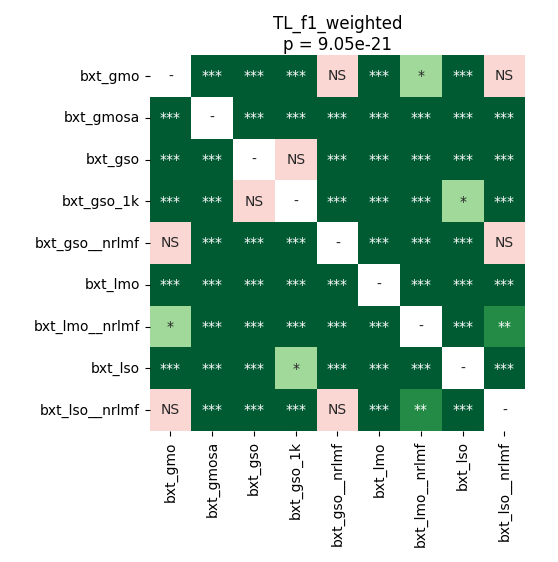

Source data for this figure (header and first rows):
	bxt_gmo	bxt_gmosa	bxt_gso	bxt_gso_1k	bxt_gso__nrlmf	bxt_lmo	bxt_lmo__nrlmf	bxt_lso	bxt_lso__nrlmf
bxt_gmo	1.0	4.0690104166666664e-05	4.0690104166666664e-05	4.0690104166666664e-05	0.08563	4.0690104166666664e-05	0.03262	4.0690104166666664e-05	0.08563
bxt_gmosa	4.0690104166666664e-05	1.0	4.0690104166666664e-05	4.0690104166666664e-05	4.0690104166666664e-05	4.0690104166666664e-05	4.0690104166666664e-05	0.0005304	4.0690104166666664e-05
bxt_gso	4.0690104166666664e-05	4.0690104166666664e-05	1.0	0.07134	4.0690104166666664e-05	4.0690104166666664e-05	4.0690104166666664e-05	0.0003924	4.0690104166666664e-05
bxt_gso_1k	4.0690104166666664e-05	4.0690104166666664e-05	0.07134	1.0	4.0690104166666664e-05	4.0690104166666664e-05	4.0690104166666664e-05	0.02899	4.0690104166666664e-05
bxt_gso__nrlmf	0.08563	4.0690104166666664e-05	4.0690104166666664e-05	4.0690104166666664e-05	1.0	4.0690104166666664e-05	4.0690104166666664e-05	4.0690104166666664e-05	0.9399
bxt_lmo	4.0690104166666664e-05	4.0690104166666664e-05	4.0690104166666664e-05	4.0690104166666664e-05	4.0690104166666664e-05	1.0	4.0690104166666664e-05	4.0690104166666664e-05	4.0690104166666664e-05
bxt_lmo__nrlmf	0.03262	4.0690104166666664e-05	4.0690104166666664e-05	4.0690104166666664e-05	4.0690104166666664e-05	4.0690104166666664e-05	1.0	4.0690104166666664e-05	0.001208
bxt_lso	4.0690104166666664e-05	0.0005304	0.0003924	0.02899	4.0690104166666664e-05	4.0690104166666664e-05	4.0690104166666664e-05	1.0	4.0690104166666664e-05
bxt_lso__nrlmf	0.08563	4.0690104166666664e-05	4.0690104166666664e-05	4.0690104166666664e-05	0.9399	4.0690104166666664e-05	0.001208	4.0690104166666664e-05	1.0
